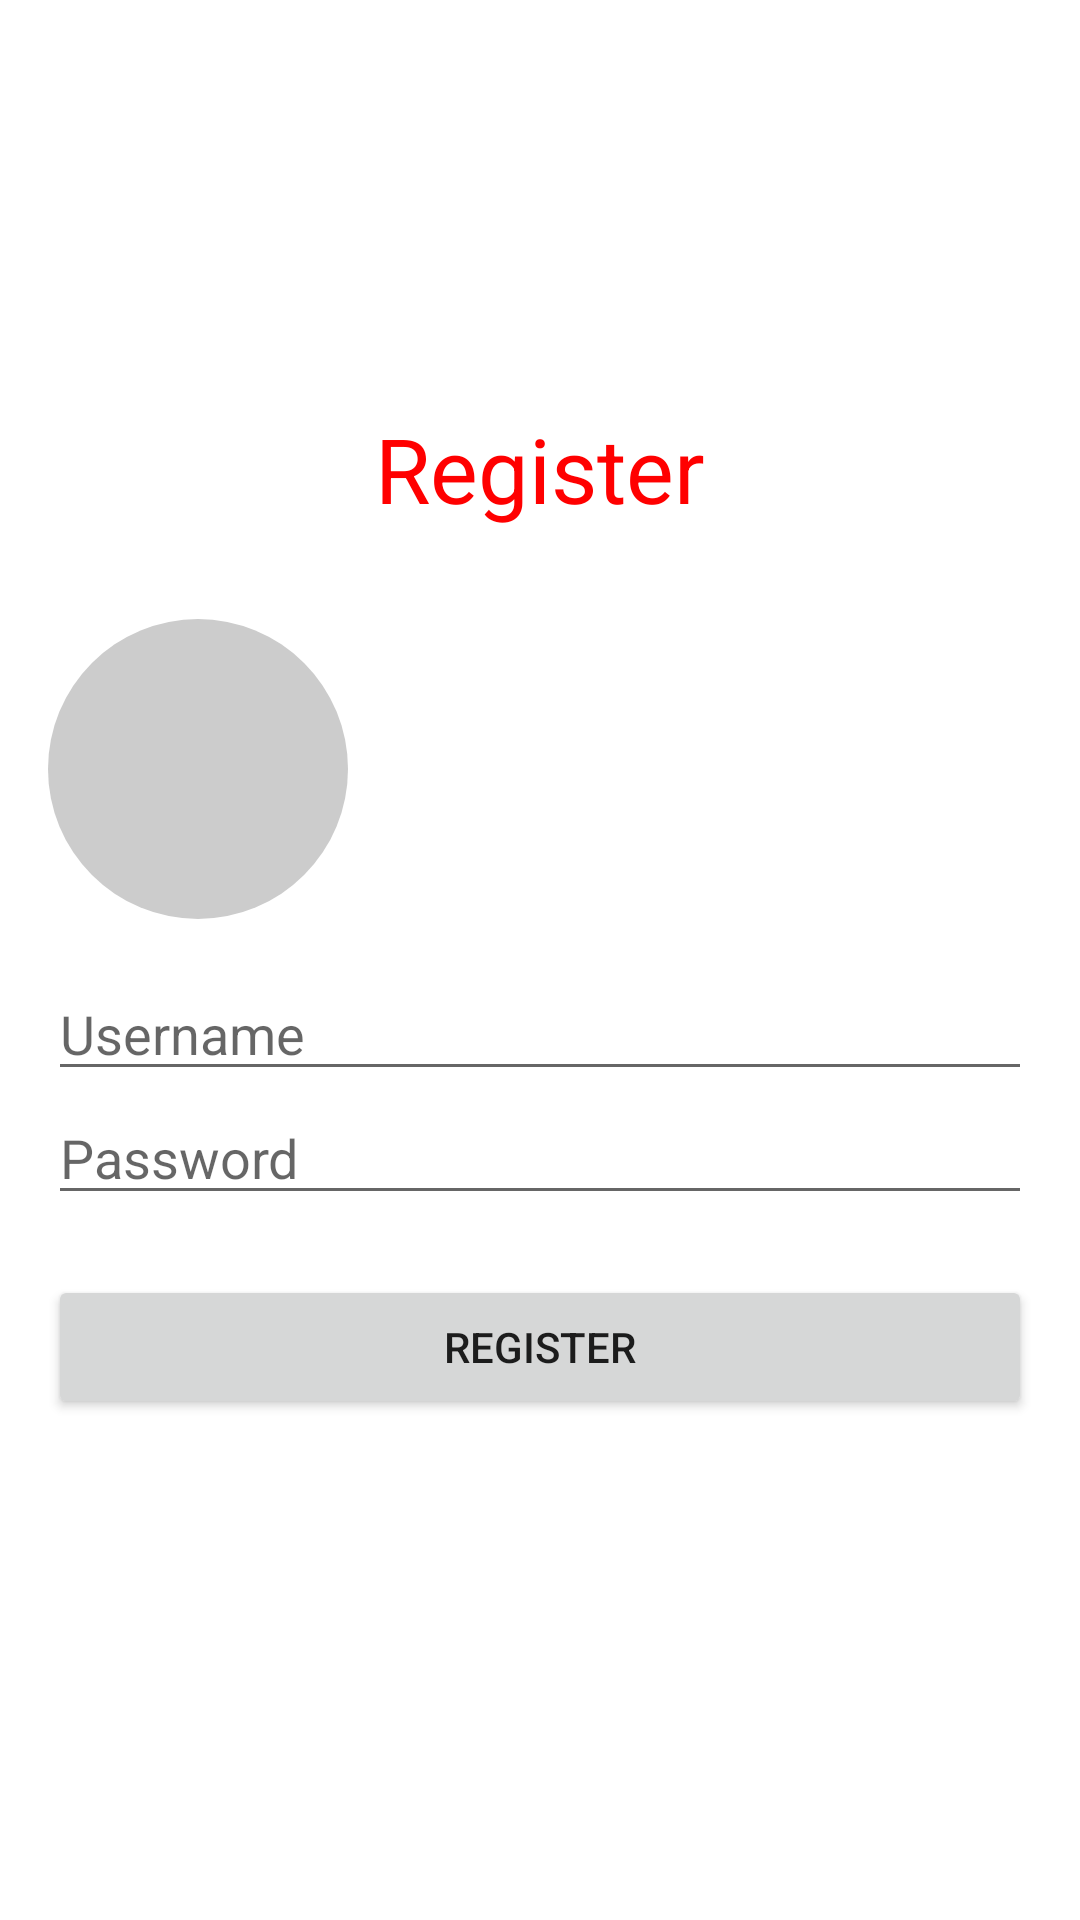

Here is an Android app screen rendered from its layout file. Give the layout XML and the strings, colors and styles it references.
<!-- AndroidManifest.xml: application theme Theme.QuizApp -->
<!-- res/layout/activity_registration.xml -->
<LinearLayout xmlns:android="http://schemas.android.com/apk/res/android"
    xmlns:tools="http://schemas.android.com/tools"
    android:layout_width="match_parent"
    android:layout_height="match_parent"
    android:orientation="vertical"
    android:padding="16dp"
    tools:context=".RegistrationActivity">


    <TextView
        android:layout_width="match_parent"
        android:layout_height="wrap_content"
        android:text="Register"
        android:textSize="30dp"
        android:textAlignment="center"
        android:textColor="@color/Red"
        android:layout_marginTop="120dp"/>

    <ImageView
        android:id="@+id/imageView"
        android:layout_width="100dp"
        android:layout_height="100dp"
        android:src="@drawable/default_profile_image"
        android:scaleType="centerCrop"
        android:layout_marginBottom="16dp"
        android:layout_marginTop="30dp"
       />


    <EditText
        android:id="@+id/editTextUsername"
        android:layout_width="match_parent"
        android:layout_height="wrap_content"
        android:hint="Username" />

    <EditText
        android:id="@+id/editTextPassword"
        android:layout_width="match_parent"
        android:layout_height="wrap_content"
        android:hint="Password"
        android:inputType="textPassword" />

    <Button
        android:id="@+id/buttonRegister"
        android:layout_width="match_parent"
        android:layout_height="wrap_content"
        android:text="Register"
        android:layout_marginTop="20dp"/>


</LinearLayout>
<!-- resources referenced by this layout -->
<resources>
  <color name="Red">#FF0000</color>
  <!-- drawable default_profile_image (drawable) -->
  <?xml version="1.0" encoding="utf-8"?>
  <shape xmlns:android="http://schemas.android.com/apk/res/android">
      <solid android:color="#CCCCCC" />
      <corners android:radius="50dp" />
  </shape>
  <style name="Theme.QuizApp" parent="Theme.MaterialComponents.DayNight.DarkActionBar">
          
          <item name="colorPrimary">@color/purple_500</item>
          <item name="colorPrimaryVariant">@color/purple_700</item>
          <item name="colorOnPrimary">@color/white</item>
          
          <item name="colorSecondary">@color/teal_200</item>
          <item name="colorSecondaryVariant">@color/teal_700</item>
          <item name="colorOnSecondary">@color/black</item>
          
          <item name="android:statusBarColor">?attr/colorPrimaryVariant</item>
          
      </style>
  <color name="purple_500">#FF6200EE</color>
  <color name="purple_700">#FF3700B3</color>
  <color name="white">#FFFFFFFF</color>
  <color name="teal_200">#FF03DAC5</color>
  <color name="teal_700">#FF018786</color>
  <color name="black">#FF000000</color>
</resources>
